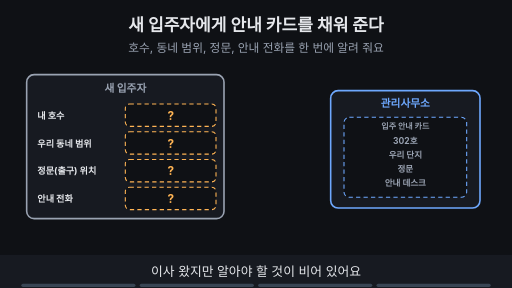
t = 0.00 s
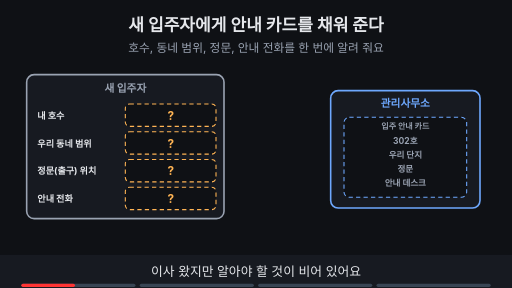
t = 1.76 s
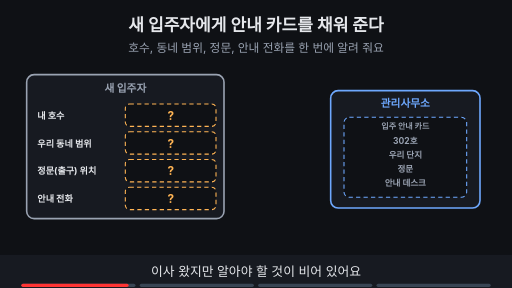
t = 3.53 s
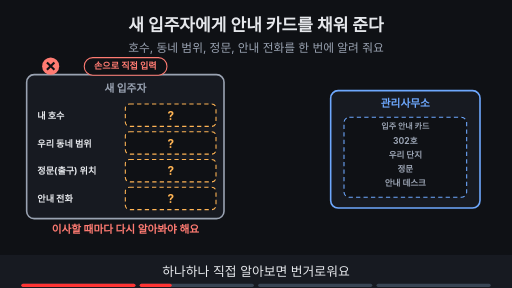
t = 4.80 s
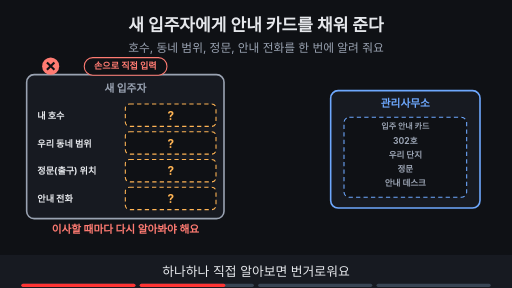
t = 6.56 s
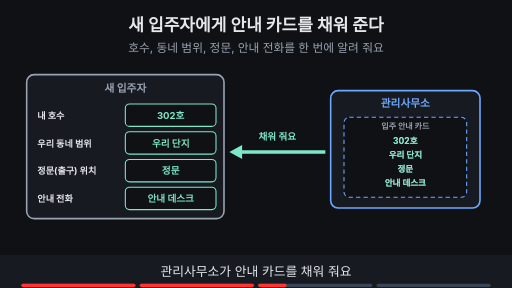
t = 8.44 s

The animated SVG that drew these frames (rendered in a browser with its animation timeline set to each time). Animation: 13 SMIL elements (animate=13); frames cover the first 8.44 s, repeats indefinitely.

<svg xmlns="http://www.w3.org/2000/svg" viewBox="0 0 960 540" width="960" height="540" font-family="-apple-system,'Apple SD Gothic Neo','Segoe UI',sans-serif">
<title>새 입주자에게 안내 카드를 채워 준다</title>
<rect width="960" height="540" fill="#0f1115"/>
<text x="480" y="58" text-anchor="middle" font-size="32" font-weight="700" fill="#e6e8ec">새 입주자에게 안내 카드를 채워 준다</text>
<text x="480" y="98" text-anchor="middle" font-size="22" fill="#9aa3b2">호수, 동네 범위, 정문, 안내 전화를 한 번에 알려 줘요</text>
<rect x="50" y="140" width="370" height="270" rx="14" fill="#171a21" stroke="#9aa3b2" stroke-width="3"/><text x="235" y="172" text-anchor="middle" font-size="20" font-weight="700" fill="#9aa3b2">새 입주자</text><text x="70" y="223" text-anchor="start" font-size="17" font-weight="700" fill="#e6e8ec">내 호수</text><text x="70" y="275" text-anchor="start" font-size="17" font-weight="700" fill="#e6e8ec">우리 동네 범위</text><text x="70" y="327" text-anchor="start" font-size="17" font-weight="700" fill="#e6e8ec">정문(출구) 위치</text><text x="70" y="379" text-anchor="start" font-size="17" font-weight="700" fill="#e6e8ec">안내 전화</text><rect x="620" y="170" width="280" height="220" rx="14" fill="#171a21" stroke="#6ea8fe" stroke-width="3"/><text x="760" y="200" text-anchor="middle" font-size="20" font-weight="700" fill="#6ea8fe">관리사무소</text><rect x="645" y="220" width="230" height="150" rx="10" fill="#0f1115" stroke="#6ea8fe" stroke-width="2" stroke-dasharray="8 6"/><text x="760" y="242" text-anchor="middle" font-size="15" font-weight="700" fill="#9aa3b2">입주 안내 카드</text><text x="760" y="270" text-anchor="middle" font-size="16" font-weight="700" fill="#9aa3b2">302호</text><text x="760" y="296" text-anchor="middle" font-size="16" font-weight="700" fill="#9aa3b2">우리 단지</text><text x="760" y="322" text-anchor="middle" font-size="16" font-weight="700" fill="#9aa3b2">정문</text><text x="760" y="348" text-anchor="middle" font-size="16" font-weight="700" fill="#9aa3b2">안내 데스크</text><g opacity="1"><animate attributeName="opacity" values="1;1;0;0" keyTimes="0;0.485;0.500;1" dur="15s" repeatCount="indefinite"/><rect x="235" y="195" width="170" height="42" rx="8" fill="#0f1115" stroke="#ffb454" stroke-width="2" stroke-dasharray="8 6"/><text x="320" y="225" text-anchor="middle" font-size="22" font-weight="700" fill="#ffb454">?</text><rect x="235" y="247" width="170" height="42" rx="8" fill="#0f1115" stroke="#ffb454" stroke-width="2" stroke-dasharray="8 6"/><text x="320" y="277" text-anchor="middle" font-size="22" font-weight="700" fill="#ffb454">?</text><rect x="235" y="299" width="170" height="42" rx="8" fill="#0f1115" stroke="#ffb454" stroke-width="2" stroke-dasharray="8 6"/><text x="320" y="329" text-anchor="middle" font-size="22" font-weight="700" fill="#ffb454">?</text><rect x="235" y="351" width="170" height="42" rx="8" fill="#0f1115" stroke="#ffb454" stroke-width="2" stroke-dasharray="8 6"/><text x="320" y="381" text-anchor="middle" font-size="22" font-weight="700" fill="#ffb454">?</text></g><g opacity="0"><animate attributeName="opacity" values="0;0;1;1" keyTimes="0;0.500;0.515;1" dur="15s" repeatCount="indefinite"/><rect x="235" y="195" width="170" height="42" rx="8" fill="#0f1115" stroke="#7ee7c7" stroke-width="2"/><text x="320" y="223" text-anchor="middle" font-size="18" font-weight="700" fill="#7ee7c7">302호</text><rect x="235" y="247" width="170" height="42" rx="8" fill="#0f1115" stroke="#7ee7c7" stroke-width="2"/><text x="320" y="275" text-anchor="middle" font-size="18" font-weight="700" fill="#7ee7c7">우리 단지</text><rect x="235" y="299" width="170" height="42" rx="8" fill="#0f1115" stroke="#7ee7c7" stroke-width="2"/><text x="320" y="327" text-anchor="middle" font-size="18" font-weight="700" fill="#7ee7c7">정문</text><rect x="235" y="351" width="170" height="42" rx="8" fill="#0f1115" stroke="#7ee7c7" stroke-width="2"/><text x="320" y="379" text-anchor="middle" font-size="18" font-weight="700" fill="#7ee7c7">안내 데스크</text></g><g opacity="0"><animate attributeName="opacity" values="0;0;1;1;0;0" keyTimes="0;0.250;0.265;0.485;0.500;1" dur="15s" repeatCount="indefinite"/><rect x="158" y="108" width="155" height="33" rx="16" fill="#0f1115" stroke="#ff7b72" stroke-width="2"/><text x="235" y="130.12" text-anchor="middle" font-size="17" font-weight="700" fill="#ff7b72">손으로 직접 입력</text><circle cx="95" cy="124" r="16" fill="#ff7b72"/><path d="M88 117 l14 14 M102 117 l-14 14" stroke="#0f1115" stroke-width="4"/><text x="235" y="436" text-anchor="middle" font-size="20" font-weight="700" fill="#ff7b72">이사할 때마다 다시 알아봐야 해요</text></g><g opacity="0"><animate attributeName="opacity" values="0;0;1;1" keyTimes="0;0.500;0.515;1" dur="15s" repeatCount="indefinite"/><text x="760" y="270" text-anchor="middle" font-size="16" font-weight="700" fill="#7ee7c7">302호</text><text x="760" y="296" text-anchor="middle" font-size="16" font-weight="700" fill="#7ee7c7">우리 단지</text><text x="760" y="322" text-anchor="middle" font-size="16" font-weight="700" fill="#7ee7c7">정문</text><text x="760" y="348" text-anchor="middle" font-size="16" font-weight="700" fill="#7ee7c7">안내 데스크</text><line x1="610" y1="285" x2="446" y2="285" stroke="#7ee7c7" stroke-width="7"/><polygon points="430,285 454,272 454,298" fill="#7ee7c7"/><text x="520" y="262" text-anchor="middle" font-size="18" font-weight="700" fill="#7ee7c7">채워 줘요</text></g><g opacity="0"><animate attributeName="opacity" values="0;0;1;1" keyTimes="0;0.750;0.765;1" dur="15s" repeatCount="indefinite"/><circle cx="120" cy="436" r="16" fill="#7ee7c7"/><path d="M112 436 l6 6 l11 -12" fill="none" stroke="#0f1115" stroke-width="4"/><text x="150" y="443" text-anchor="start" font-size="20" font-weight="700" fill="#e6e8ec">카드를 받아도 길(회선)이 열려 있어야 해요</text></g>
<rect x="0" y="478" width="960" height="62" fill="#171a21"/>
<g opacity="1"><animate attributeName="opacity" values="1;1;0;0" keyTimes="0;0.235;0.250;1" dur="15s" repeatCount="indefinite"/><text x="480" y="518" text-anchor="middle" font-size="24" fill="#e6e8ec">이사 왔지만 알아야 할 것이 비어 있어요</text></g>
<g opacity="0"><animate attributeName="opacity" values="0;0;1;1;0;0" keyTimes="0;0.250;0.265;0.485;0.500;1" dur="15s" repeatCount="indefinite"/><text x="480" y="518" text-anchor="middle" font-size="24" fill="#e6e8ec">하나하나 직접 알아보면 번거로워요</text></g>
<g opacity="0"><animate attributeName="opacity" values="0;0;1;1;0;0" keyTimes="0;0.500;0.515;0.735;0.750;1" dur="15s" repeatCount="indefinite"/><text x="480" y="518" text-anchor="middle" font-size="24" fill="#e6e8ec">관리사무소가 안내 카드를 채워 줘요</text></g>
<g opacity="0"><animate attributeName="opacity" values="0;0;1;1" keyTimes="0;0.750;0.765;1" dur="15s" repeatCount="indefinite"/><text x="480" y="518" text-anchor="middle" font-size="24" fill="#e6e8ec">카드를 받아도 길이 열려 있어야 해요</text></g>

<g aria-label="재생 진행 막대" data-stage-count="4"><g class="progress-segment" data-stage="1"><rect x="40" y="532" width="214" height="6" rx="3" fill="#394554"/><rect x="40" y="532" width="0" height="6" rx="3" fill="#ff3434"><animate attributeName="width" values="0;214;214" keyTimes="0;0.250000;1" dur="15s" repeatCount="indefinite"/></rect></g><g class="progress-segment" data-stage="2"><rect x="262" y="532" width="214" height="6" rx="3" fill="#394554"/><rect x="262" y="532" width="0" height="6" rx="3" fill="#ff3434"><animate attributeName="width" values="0;0;214;214" keyTimes="0;0.250000;0.500000;1" dur="15s" repeatCount="indefinite"/></rect></g><g class="progress-segment" data-stage="3"><rect x="484" y="532" width="214" height="6" rx="3" fill="#394554"/><rect x="484" y="532" width="0" height="6" rx="3" fill="#ff3434"><animate attributeName="width" values="0;0;214;214" keyTimes="0;0.500000;0.750000;1" dur="15s" repeatCount="indefinite"/></rect></g><g class="progress-segment" data-stage="4"><rect x="706" y="532" width="214" height="6" rx="3" fill="#394554"/><rect x="706" y="532" width="0" height="6" rx="3" fill="#ff3434"><animate attributeName="width" values="0;0;214" keyTimes="0;0.750000;1" dur="15s" repeatCount="indefinite"/></rect></g></g></svg>
